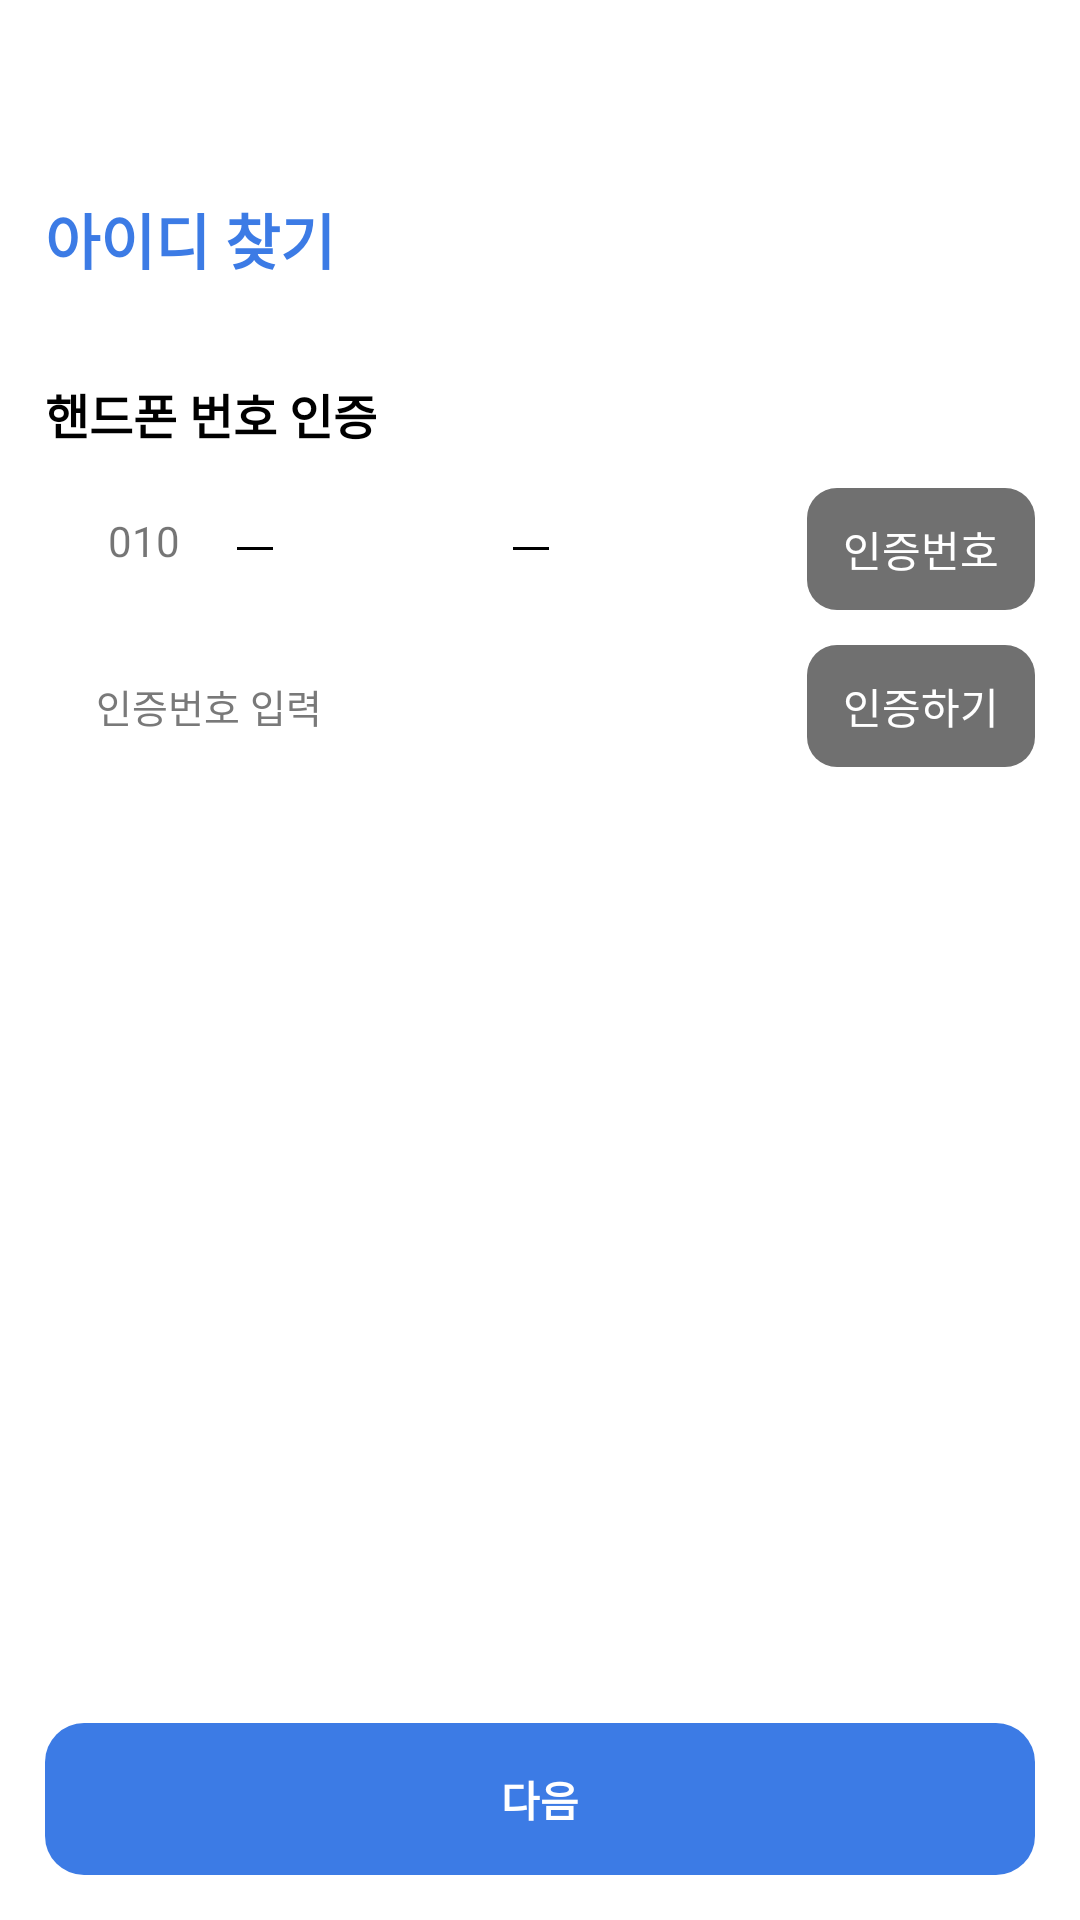

Here is an Android app screen rendered from its layout file. Give the layout XML and the strings, colors and styles it references.
<!-- AndroidManifest.xml: application theme Theme.AppCompat.Light.NoActionBar -->
<!-- res/layout/activity_find_id.xml -->
<?xml version="1.0" encoding="utf-8"?>
<layout>
<androidx.constraintlayout.widget.ConstraintLayout xmlns:android="http://schemas.android.com/apk/res/android"
    xmlns:app="http://schemas.android.com/apk/res-auto"
    xmlns:tools="http://schemas.android.com/tools"
    android:padding="15dp"
    android:background="@color/white"
    android:layout_width="match_parent"
    android:layout_height="match_parent"
    tools:context=".Activity.FindIdActivity">
    <LinearLayout
        android:layout_marginTop="50dp"
        app:layout_constraintTop_toTopOf="parent"
        app:layout_constraintBottom_toTopOf="@id/tv_start"
        app:layout_constraintStart_toStartOf="parent"
        app:layout_constraintEnd_toEndOf="parent"
        android:layout_width="match_parent"
        android:layout_height="0dp"
        android:orientation="vertical">
        <TextView
            android:layout_width="wrap_content"
            android:layout_height="wrap_content"
            android:text="아이디 찾기"
            android:textColor="@color/app_color"
            android:textSize="20dp"
            android:textStyle="bold"/>
        <TextView
            android:layout_width="wrap_content"
            android:layout_height="wrap_content"
            android:layout_marginTop="32dp"
            android:layout_marginBottom="11dp"
            android:textStyle="bold"
            android:textSize="16dp"
            android:textColor="@color/black"
            android:text="핸드폰 번호 인증"/>
        <androidx.constraintlayout.widget.ConstraintLayout
            android:layout_width="match_parent"
            android:layout_height="wrap_content"
            android:layout_marginBottom="10dp">
            <LinearLayout
                android:gravity="center_vertical"
                android:orientation="horizontal"
                android:layout_marginEnd="8dp"
                app:layout_constraintTop_toTopOf="parent"
                app:layout_constraintBottom_toBottomOf="parent"
                app:layout_constraintStart_toStartOf="parent"
                app:layout_constraintEnd_toStartOf="@id/tv_phone_number_confirm"
                android:layout_width="0dp"
                android:layout_height="wrap_content"
                android:paddingTop="10dp"
                android:paddingStart="17dp"
                android:paddingBottom="10dp"
                android:background="@drawable/color_fcfcfc_border_f2f2f2_corner_13">
                <TextView
                    android:layout_marginStart="4dp"
                    android:layout_width="wrap_content"
                    android:layout_height="match_parent"
                    android:text="010"
                    android:layout_marginEnd="19dp"/>
                <View
                    android:background="@color/black"
                    android:layout_width="12dp"
                    android:layout_height="1dp"/>
                <EditText
                    android:inputType="number"
                    android:id="@+id/et_phone_num_1"
                    android:layout_marginEnd="10dp"
                    android:layout_marginStart="10dp"
                    android:gravity="center_horizontal"
                    android:maxLength="4"
                    android:layout_width="60dp"
                    android:layout_height="wrap_content"
                    android:background="@color/white"/>
                <View
                    android:background="@color/black"
                    android:layout_width="12dp"
                    android:layout_height="1dp"/>
                <EditText
                    android:maxLength="4"
                    android:inputType="number"
                    android:id="@+id/et_phone_num_2"
                    android:layout_marginStart="10dp"
                    android:gravity="center_horizontal"
                    android:layout_width="60dp"
                    android:layout_height="wrap_content"
                    android:background="@color/white"/>
            </LinearLayout>
            <TextView
                android:id="@+id/tv_sms_send"
                android:layout_width="wrap_content"

                android:layout_height="wrap_content"
                android:paddingStart="12dp"
                android:paddingEnd="12dp"
                android:paddingTop="10dp"
                android:paddingBottom="10dp"
                android:gravity="center_vertical"
                android:text="인증번호"
                android:textColor="@color/white"
                android:background="@drawable/color_gray_background_corner_13"
                app:layout_constraintTop_toTopOf="parent"
                app:layout_constraintEnd_toEndOf="parent"
                app:layout_constraintBottom_toBottomOf="parent"/>
        </androidx.constraintlayout.widget.ConstraintLayout>
        <androidx.constraintlayout.widget.ConstraintLayout
            android:layout_width="match_parent"
            android:layout_height="wrap_content"
            android:layout_marginBottom="27dp">
            <EditText
                android:inputType="number"
                android:id="@+id/et_sms_check"
                android:textSize="13dp"
                android:textColorHint="@color/hint_color"
                android:hint="인증번호 입력"
                android:layout_marginEnd="8dp"
                app:layout_constraintTop_toTopOf="parent"
                app:layout_constraintBottom_toBottomOf="parent"
                app:layout_constraintStart_toStartOf="parent"
                app:layout_constraintEnd_toStartOf="@id/tv_phone_confirm"
                android:layout_width="0dp"
                android:layout_height="wrap_content"
                android:paddingTop="10dp"
                android:paddingStart="17dp"
                android:paddingBottom="10dp"
                android:background="@drawable/color_fcfcfc_border_f2f2f2_corner_13"/>
            <TextView
                android:id="@+id/tv_phone_confirm"
                android:layout_width="wrap_content"

                android:layout_height="wrap_content"
                android:paddingStart="12dp"
                android:paddingEnd="12dp"
                android:paddingTop="10dp"
                android:paddingBottom="10dp"
                android:gravity="center_vertical"
                android:text="인증하기"
                android:textColor="@color/white"
                android:background="@drawable/color_gray_background_corner_13"
                app:layout_constraintTop_toTopOf="parent"
                app:layout_constraintEnd_toEndOf="parent"
                app:layout_constraintBottom_toBottomOf="parent"/>
        </androidx.constraintlayout.widget.ConstraintLayout>
    </LinearLayout>
    <TextView
        app:layout_constraintBottom_toBottomOf="parent"
        app:layout_constraintEnd_toEndOf="parent"
        app:layout_constraintStart_toStartOf="parent"
        android:id="@+id/tv_start"
        android:layout_width="match_parent"
        android:layout_height="wrap_content"
        android:padding="15dp"
        android:background="@drawable/comfirm_button"
        android:gravity="center"
        android:textStyle="bold"
        android:text="다음"
        android:textColor="@color/white" />
</androidx.constraintlayout.widget.ConstraintLayout>
</layout>
<!-- resources referenced by this layout -->
<resources>
  <color name="app_color">#3c7be5</color>
  <color name="black">#FF000000</color>
  <color name="hint_color">#797979</color>
  <color name="white">#FFFFFFFF</color>
  <!-- drawable color_gray_background_corner_13 (drawable) -->
  <?xml version="1.0" encoding="utf-8"?>
  <shape xmlns:android="http://schemas.android.com/apk/res/android">
      <corners android:radius="10dp"/>
      <solid android:color="#707070"/>
  </shape>
  <!-- drawable comfirm_button (drawable) -->
  <?xml version="1.0" encoding="utf-8"?>
  <shape xmlns:android="http://schemas.android.com/apk/res/android">
      <corners android:radius="13dp"/>
      <solid android:color="@color/app_color"/>
  </shape>
</resources>
